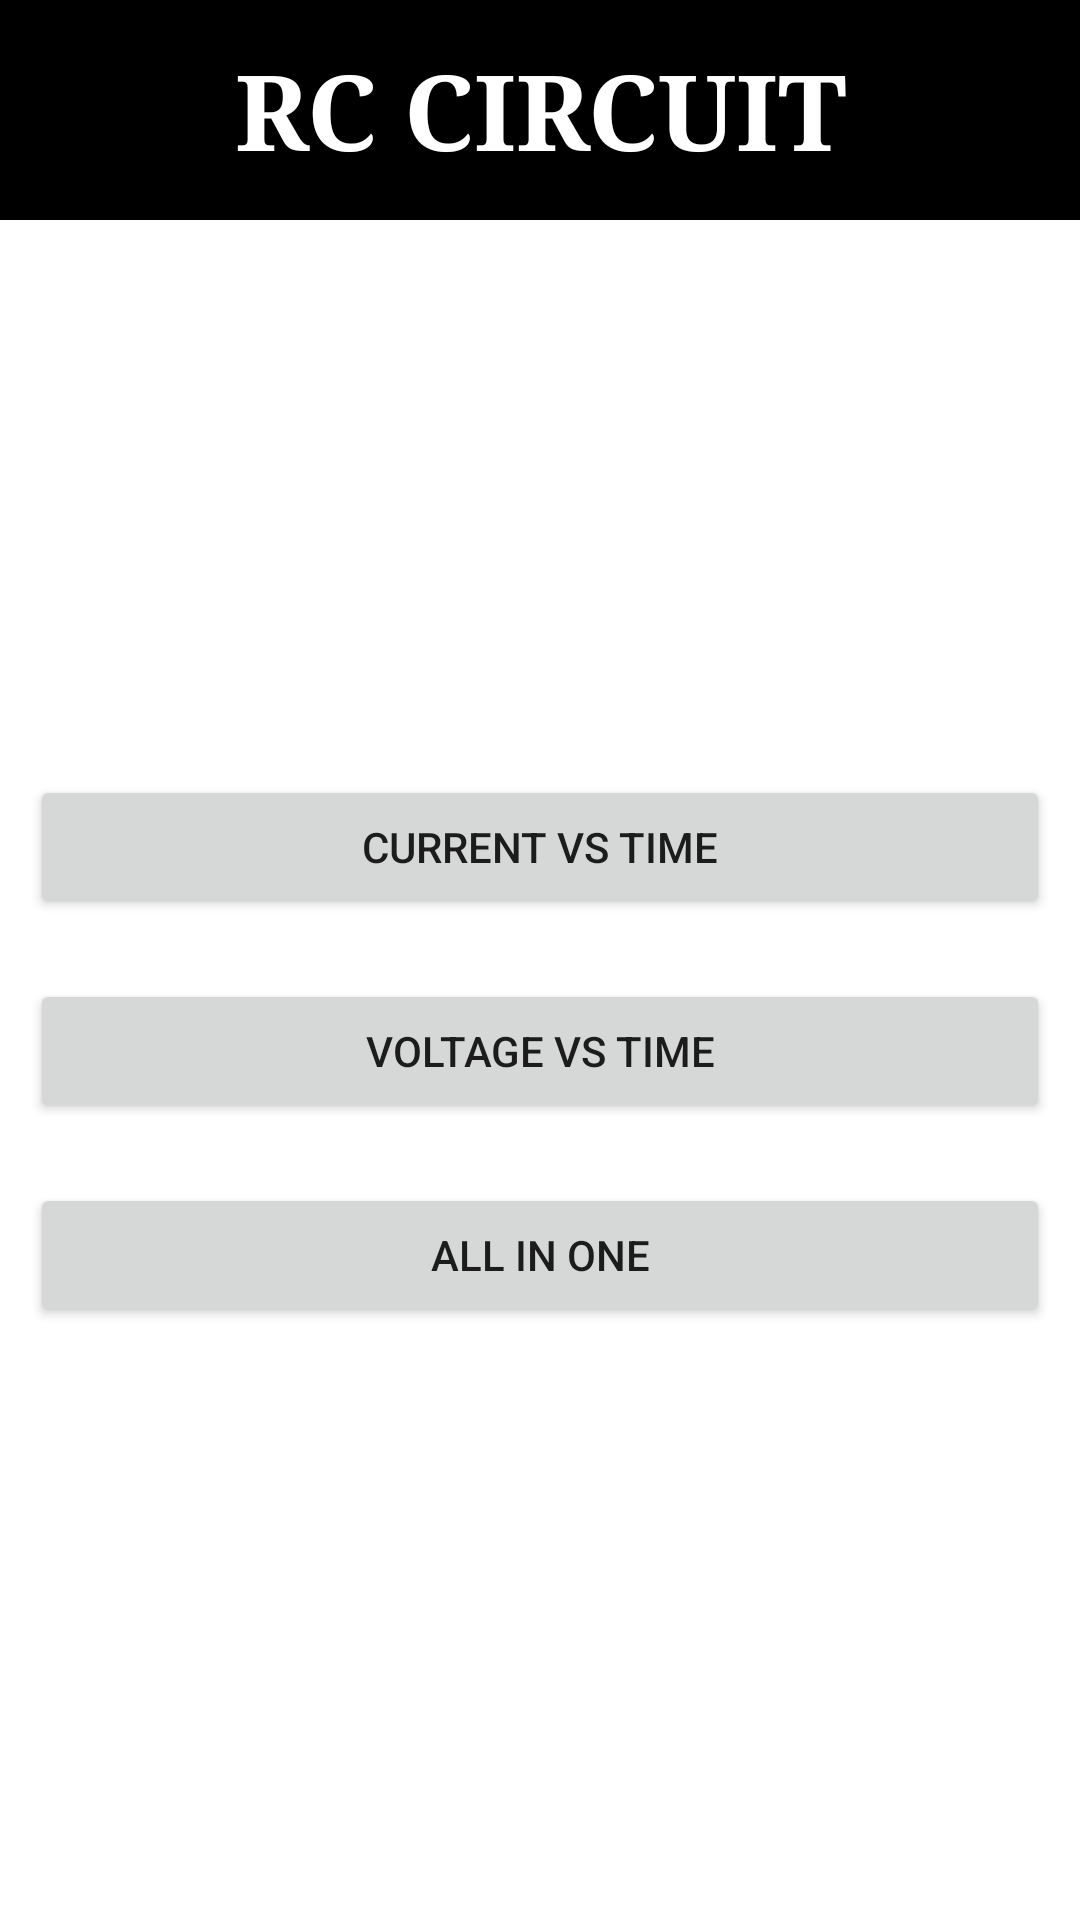

Android layout source for this screen:
<!-- AndroidManifest.xml: application theme Theme.SimulatorApplication -->
<!-- res/layout/activity_result_rc.xml -->
<?xml version="1.0" encoding="utf-8"?>
<LinearLayout xmlns:android="http://schemas.android.com/apk/res/android"
xmlns:tools="http://schemas.android.com/tools"
android:layout_width="match_parent"
android:layout_height="match_parent"
android:orientation="vertical"
tools:context=".resultRC">

    <TextView
        android:layout_width="fill_parent"
        android:layout_height="wrap_content"
        android:layout_gravity="center"
        android:layout_marginBottom="175dp"
        android:autoSizeTextType="uniform"
        android:background="@color/black"
        android:fontFamily="serif"
        android:padding="13dp"
        android:text="RC Circuit"
        android:textAlignment="center"
        android:textAllCaps="true"
        android:textColor="@color/white"
        android:textSize="35dp"
        android:textStyle="bold" />

<Button
    android:id="@+id/btna"
    android:layout_width="match_parent"
    android:layout_height="wrap_content"
    android:layout_margin="10dp"
    android:text="Current vs Time" />

<Button
    android:id="@+id/btnb"
    android:layout_width="match_parent"
    android:layout_height="wrap_content"
    android:layout_margin="10dp"
    android:text="Voltage vs Time" />

<Button
    android:id="@+id/btnc"
    android:layout_width="match_parent"
    android:layout_height="wrap_content"
    android:layout_margin="10dp"
    android:text="All in one" />

</LinearLayout>
<!-- resources referenced by this layout -->
<resources>
  <style name="Theme.SimulatorApplication" parent="Theme.MaterialComponents.DayNight.DarkActionBar">
          
          <item name="colorPrimary">@color/purple_500</item>
          <item name="colorPrimaryVariant">@color/purple_700</item>
          <item name="colorOnPrimary">@color/white</item>
          
          <item name="colorSecondary">@color/teal_200</item>
          <item name="colorSecondaryVariant">@color/teal_700</item>
          <item name="colorOnSecondary">@color/black</item>
          
          <item name="android:statusBarColor" tools:targetApi="l">?attr/colorPrimaryVariant</item>
          
      </style>
  <!-- not gathered from this repository: default colours our renderer supplied (Android Studio template values) -->
  <color name="purple_500">#FF6200EE</color>
  <color name="purple_700">#FF3700B3</color>
  <color name="teal_200">#FF03DAC5</color>
  <color name="teal_700">#FF018786</color>
  <color name="black">#FF000000</color>
  <color name="white">#FFFFFFFF</color>
</resources>
